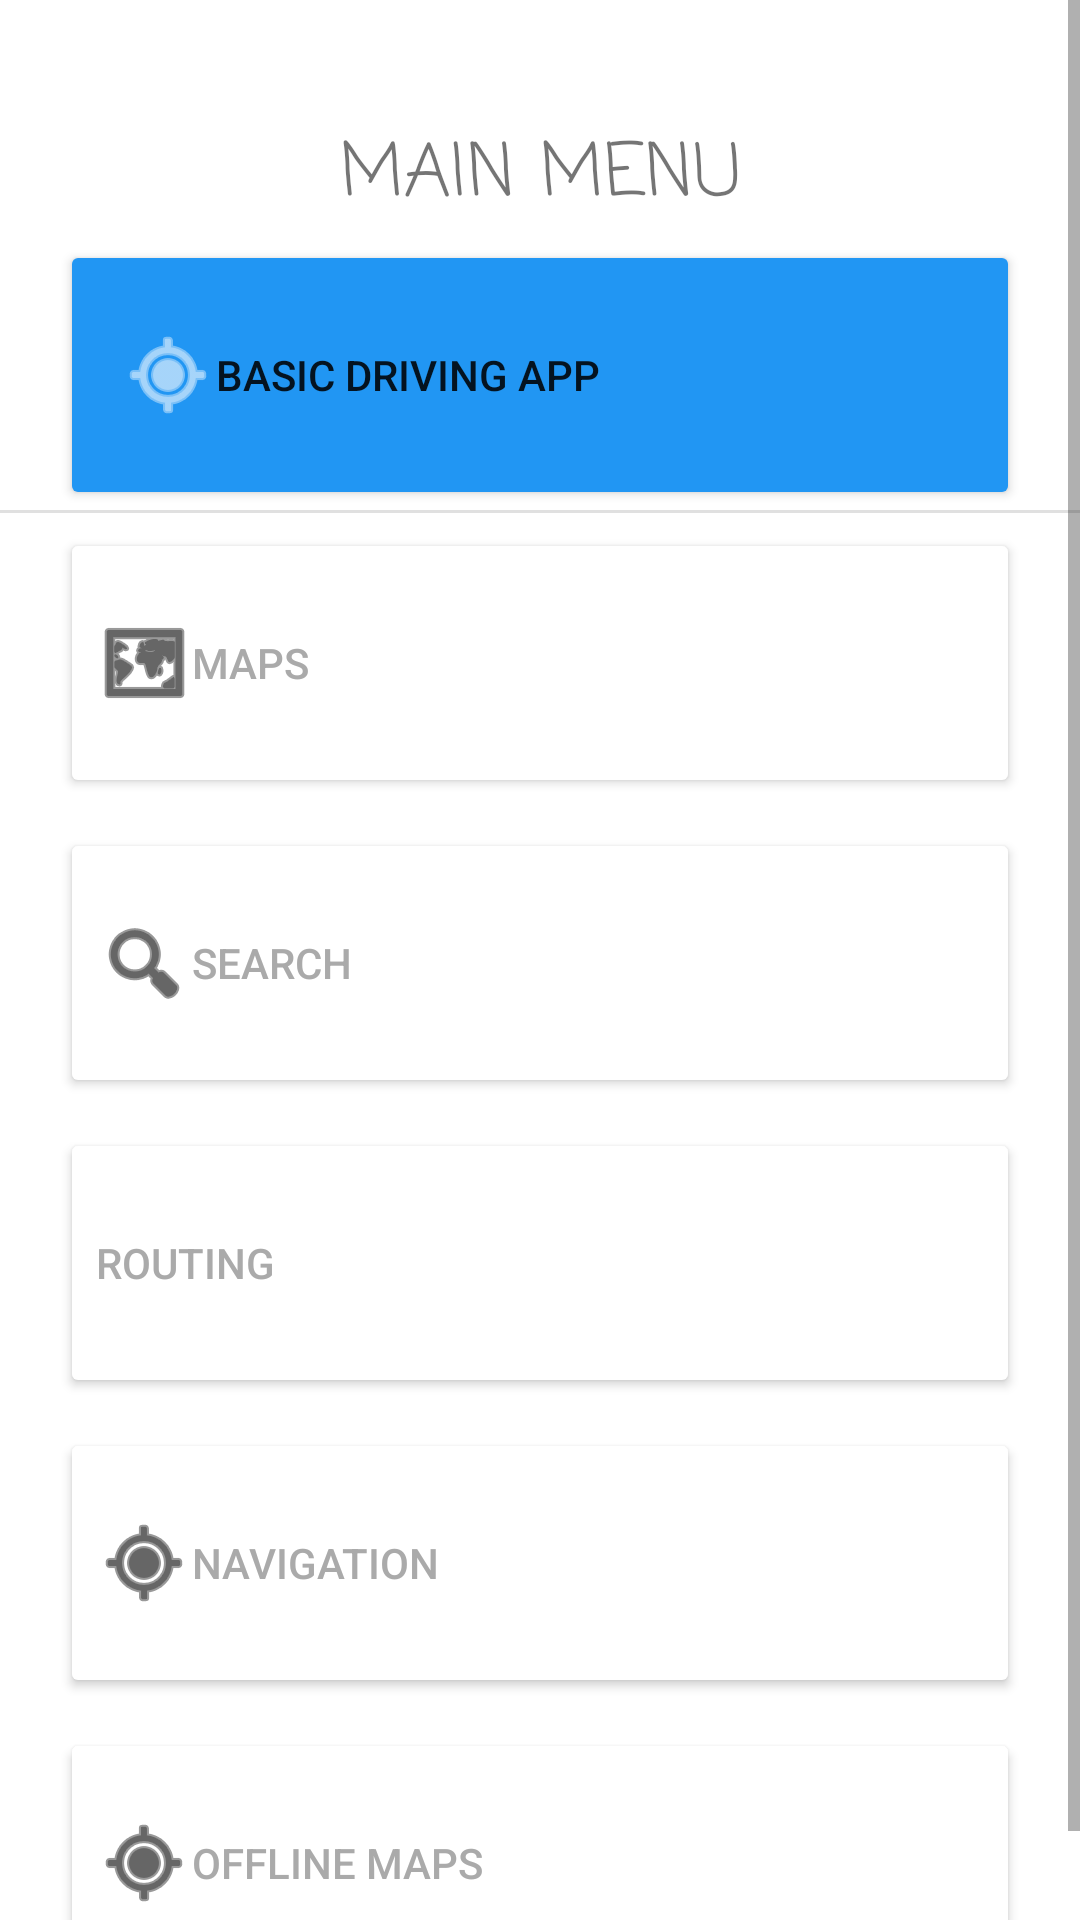

The Android layout XML behind this screen, and the referenced resources:
<!-- AndroidManifest.xml: application theme Theme.NavigatingWithTomTom -->
<!-- res/layout/activity_main_menu.xml -->
<?xml version="1.0" encoding="utf-8"?>
<androidx.constraintlayout.widget.ConstraintLayout xmlns:android="http://schemas.android.com/apk/res/android"
    xmlns:app="http://schemas.android.com/apk/res-auto"
    xmlns:tools="http://schemas.android.com/tools"
    android:layout_width="match_parent"
    android:layout_height="match_parent"
    android:layout_marginLeft="10dp"
    android:layout_marginRight="10dp"
    tools:context=".MainMenu">

    <ScrollView
        android:layout_width="match_parent"
        android:layout_height="match_parent">
        <LinearLayout
            android:layout_width="wrap_content"
            android:layout_height="729dp"
            android:orientation="vertical"
            app:layout_constraintBottom_toBottomOf="parent"
            app:layout_constraintEnd_toEndOf="parent"
            app:layout_constraintHorizontal_bias="0.47"
            app:layout_constraintStart_toStartOf="parent"
            app:layout_constraintTop_toTopOf="parent">

            <TextView
                android:id="@+id/textView"
                android:layout_width="match_parent"
                android:layout_height="wrap_content"
                android:height="80dp"
                android:focusable="false"
                android:fontFamily="casual"
                android:paddingTop="40dp"
                android:text="Main Menu"
                android:textAlignment="center"
                android:textAllCaps="true"
                android:textSize="24sp"
                app:lineHeight="20dp" />

            <Button
                android:id="@+id/button"
                android:layout_width="match_parent"
                android:layout_height="wrap_content"
                android:layout_marginStart="20dp"
                android:layout_marginEnd="20dp"
                android:height="90dp"
                android:backgroundTint="#2196F3"
                android:drawableLeft="@android:drawable/ic_menu_mylocation"
                android:drawableTint="#FFFEFE"
                android:onClick="launchBasicDriving"
                android:padding="20dp"
                android:paddingLeft="20dp"
                android:paddingRight="20dp"
                android:text="Basic driving app"
                android:textAlignment="textStart"
                app:cornerRadius="20dp" />

            <View
                android:id="@+id/divider"
                android:layout_width="match_parent"
                android:layout_height="1dp"
                android:padding="5dp"
                android:background="?android:attr/listDivider" />

            <Button
                android:id="@+id/button7"
                android:layout_width="match_parent"
                android:layout_height="wrap_content"
                android:onClick="launchMapDemo"
                android:layout_marginStart="20dp"
                android:layout_marginTop="5dp"
                android:layout_marginEnd="20dp"
                android:layout_marginBottom="5dp"
                android:height="90dp"
                android:backgroundTint="#FFFFFF"
                android:drawableLeft="@android:drawable/ic_menu_mapmode"
                android:drawableTint="#000000"
                android:foregroundTint="#00000000"
                android:text="Maps"
                android:textAlignment="textStart"
                android:textColor="@android:color/darker_gray"
                app:cornerRadius="20dp" />

            <Button
                android:id="@+id/button14"
                android:layout_width="match_parent"
                android:layout_height="wrap_content"
                android:onClick="launchSearchDemo"
                android:layout_marginStart="20dp"
                android:layout_marginTop="5dp"
                android:layout_marginEnd="20dp"
                android:layout_marginBottom="5dp"
                android:height="90dp"
                android:backgroundTint="#FFFFFF"
                android:drawableLeft="@android:drawable/ic_menu_search"
                android:drawableTint="#000000"
                android:foregroundTint="#00000000"
                android:text="Search"
                android:textAlignment="textStart"
                android:textColor="@android:color/darker_gray"
                app:cornerRadius="20dp" />

            <Button
                android:id="@+id/button15"
                android:layout_width="match_parent"
                android:layout_height="wrap_content"
                android:onClick="launchRoutingDemo"
                android:layout_marginStart="20dp"
                android:layout_marginTop="5dp"
                android:layout_marginEnd="20dp"
                android:layout_marginBottom="5dp"
                android:height="90dp"
                android:backgroundTint="#FFFFFF"
                android:drawableLeft="@drawable/pin"
                android:drawableTint="#000000"
                android:foregroundTint="#00000000"
                android:text="Routing"
                android:textAlignment="textStart"
                android:textColor="@android:color/darker_gray"
                app:cornerRadius="20dp" />

            <Button
                android:id="@+id/button16"
                android:layout_width="match_parent"
                android:layout_height="wrap_content"
                android:onClick="launchNavigationDemo"
                android:layout_marginStart="20dp"
                android:layout_marginTop="5dp"
                android:layout_marginEnd="20dp"
                android:layout_marginBottom="5dp"
                android:height="90dp"
                android:backgroundTint="#FFFFFF"
                android:drawableLeft="@android:drawable/ic_menu_mylocation"
                android:drawableTint="#000000"
                android:foregroundTint="#00000000"
                android:text="Navigation"
                android:textAlignment="textStart"
                android:textColor="@android:color/darker_gray"
                app:cornerRadius="20dp" />

            <Button
                android:id="@+id/button17"
                android:layout_width="match_parent"
                android:layout_height="wrap_content"
                android:onClick="launchOfflineMapsDemo"
                android:layout_marginStart="20dp"
                android:layout_marginTop="5dp"
                android:layout_marginEnd="20dp"
                android:layout_marginBottom="5dp"
                android:height="90dp"
                android:backgroundTint="#FFFFFF"
                android:drawableLeft="@android:drawable/ic_menu_mylocation"
                android:drawableTint="#000000"
                android:foregroundTint="#00000000"
                android:text="Offline maps"
                android:textAlignment="textStart"
                android:textColor="@android:color/darker_gray"
                app:cornerRadius="20dp" />

            <ImageView
                android:id="@+id/imageView"
                android:layout_width="match_parent"
                android:layout_height="wrap_content"
                app:srcCompat="@drawable/ic_tomtom_logo" />
        </LinearLayout>
    </ScrollView>
</androidx.constraintlayout.widget.ConstraintLayout>
<!-- resources referenced by this layout -->
<resources>
  <style name="Theme.NavigatingWithTomTom" parent="Theme.MaterialComponents.DayNight.DarkActionBar">
          
          <item name="colorPrimary">@color/purple_500</item>
          <item name="colorPrimaryVariant">@color/purple_700</item>
          <item name="colorOnPrimary">@color/white</item>
          
          <item name="colorSecondary">@color/teal_200</item>
          <item name="colorSecondaryVariant">@color/teal_700</item>
          <item name="colorOnSecondary">@color/black</item>
          
          <item name="android:statusBarColor" tools:targetApi="l">?attr/colorPrimaryVariant</item>
          
      </style>
  <!-- not gathered from this repository: default colours our renderer supplied (Android Studio template values) -->
  <color name="purple_500">#FF6200EE</color>
  <color name="purple_700">#FF3700B3</color>
  <color name="teal_200">#FF03DAC5</color>
  <color name="teal_700">#FF018786</color>
  <color name="black">#FF000000</color>
  <color name="white">#FFFFFFFF</color>
</resources>
